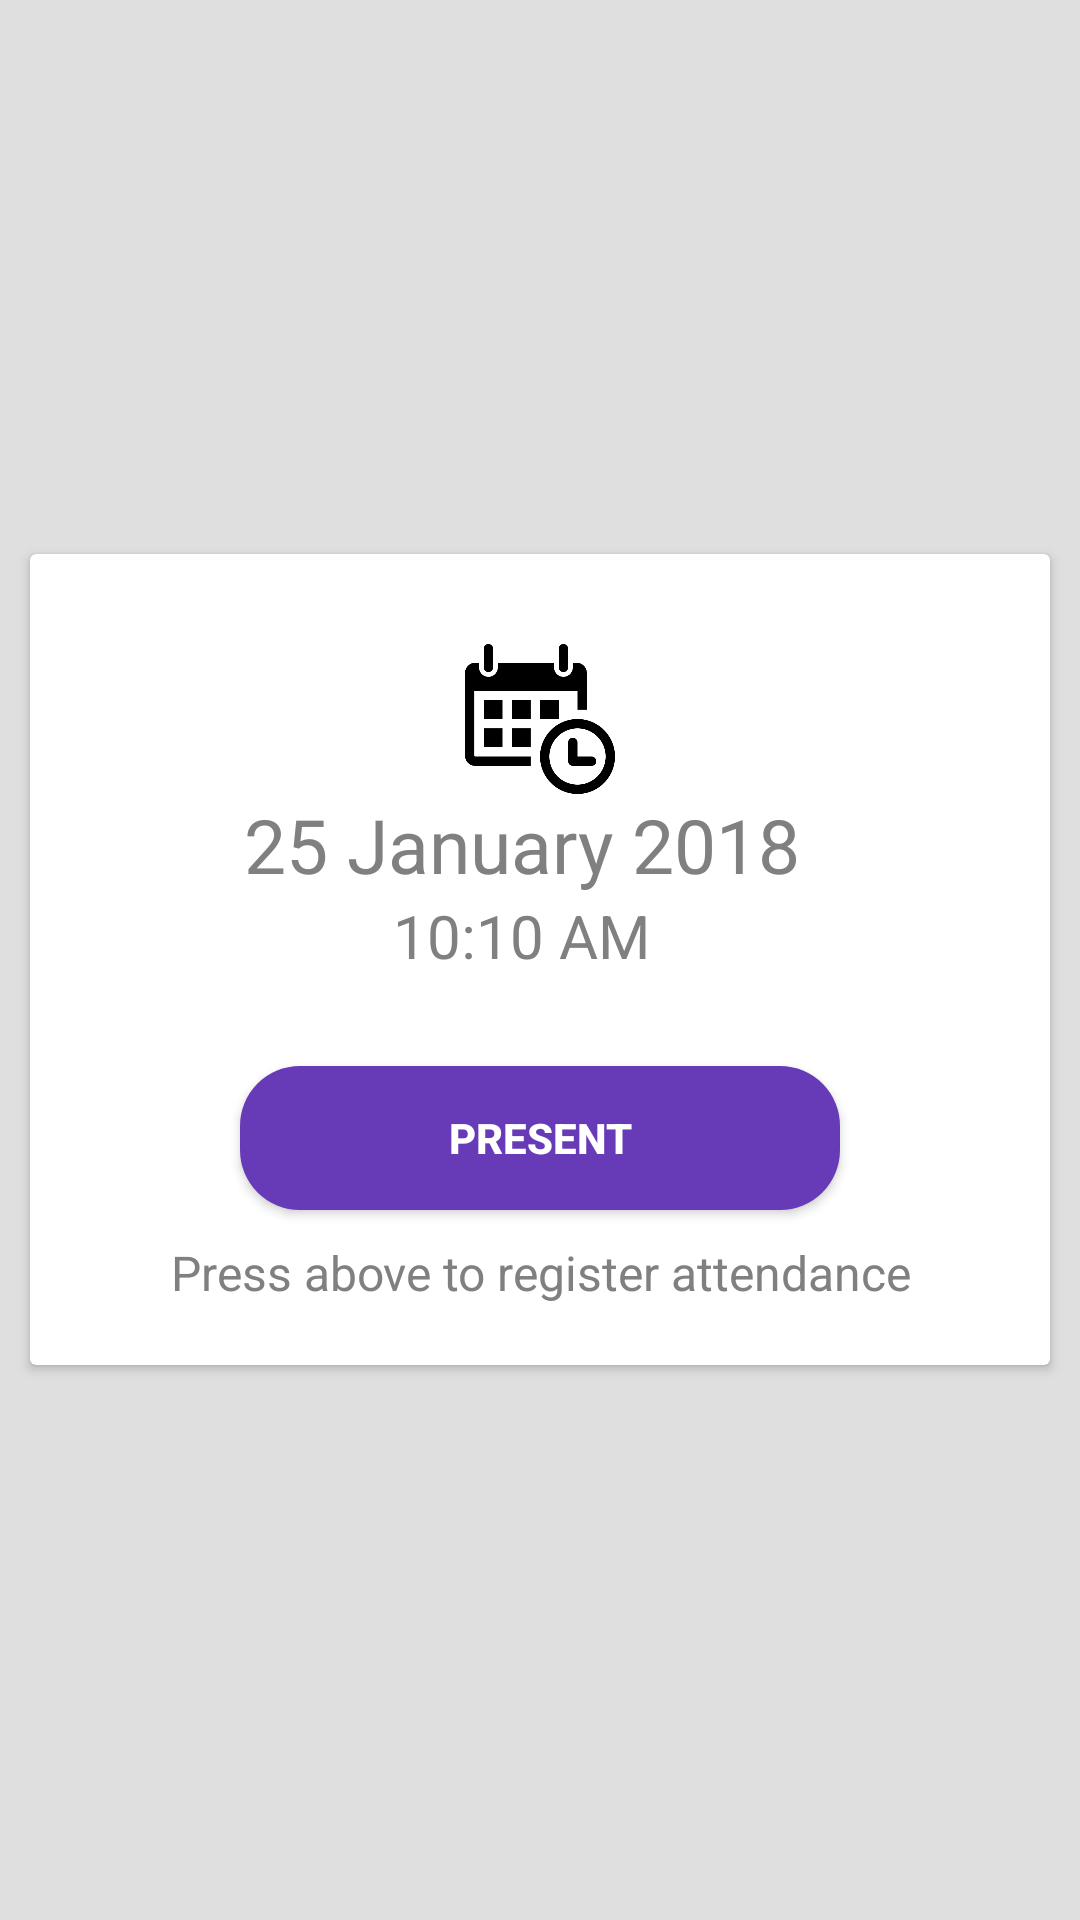

Write the Android layout XML for this screen, with the resource values it uses.
<!-- AndroidManifest.xml: application theme AppTheme -->
<!-- res/layout/fragment_attendance.xml -->
<?xml version="1.0" encoding="utf-8"?>

<LinearLayout xmlns:android="http://schemas.android.com/apk/res/android"
    xmlns:tools="http://schemas.android.com/tools"
    android:layout_width="match_parent"
    android:layout_height="match_parent"
    xmlns:app="http://schemas.android.com/apk/res-auto"
    android:orientation="vertical"
    tools:context=".fragment.Fragment_Attendance"
    android:background="@color/color_background"
    android:gravity="center">

    <androidx.cardview.widget.CardView
        android:layout_width="match_parent"
        android:layout_height="wrap_content"
        app:cardCornerRadius="2dp"
        android:layout_margin="@dimen/dimen_horizontal"
        >

        <LinearLayout
            android:layout_width="match_parent"
            android:layout_height="match_parent"
            android:orientation="vertical"
            android:gravity="center"
            >


            <LinearLayout
                android:id="@+id/layout_present"
                android:layout_width="match_parent"
                android:layout_height="wrap_content"
                android:orientation="vertical"
                android:layout_margin="@dimen/dimen_horizontal"
                android:visibility="visible"
                >

                <LinearLayout
                    android:layout_width="match_parent"
                    android:layout_height="wrap_content"
                    android:layout_margin="@dimen/dimen_horizontal"
                    android:orientation="vertical"
                    >

              

                    <ImageView
                        android:layout_width="50dp"
                        android:layout_height="50dp"
                        android:layout_gravity="center"
                        android:src="@drawable/ic_calender"
                        android:layout_marginTop="@dimen/dimen_horizontal"/>

                    <LinearLayout
                        android:layout_width="match_parent"
                        android:layout_height="wrap_content"
                        android:gravity="center"
                        android:orientation="vertical">


                        <TextView
                            android:id="@+id/text_date"
                            android:layout_width="wrap_content"
                            android:layout_height="wrap_content"
                            android:layout_marginRight="@dimen/dimen_6"
                            android:text="25 January 2018"
                            android:textColor="@color/color_secondary_text_color"
                            android:textSize="25sp" />

                        <TextView
                            android:id="@+id/text_time"
                            android:layout_width="wrap_content"
                            android:layout_height="wrap_content"
                            android:layout_marginRight="@dimen/dimen_6"
                            android:text="10:10 AM"
                            android:textColor="@color/color_secondary_text_color"
                            android:textSize="20sp" />

                    </LinearLayout>
                </LinearLayout>

                <Button
                    android:id="@+id/button_present"
                    android:layout_width="200dp"
                    android:layout_height="wrap_content"
                    android:background="@drawable/bg_button"
                    android:text="Present"
                    android:textColor="@android:color/white"
                    android:textStyle="bold"
                    android:layout_marginTop="20dp"
                    android:layout_gravity="center"
                    />

                <TextView
                    android:layout_width="match_parent"
                    android:layout_height="wrap_content"
                    android:layout_marginTop="@dimen/dimen_horizontal"
                    android:gravity="center"
                    android:text="Press above to register attendance"
                    android:textColor="@color/color_secondary_text_color"
                    android:textSize="16sp"
                    android:layout_marginBottom="@dimen/dimen_horizontal"/>

            </LinearLayout>

            <LinearLayout
                android:id="@+id/layout_attendance_status"
                android:layout_width="match_parent"
                android:layout_height="wrap_content"
                android:orientation="vertical"
                android:layout_margin="@dimen/dimen_horizontal"
                android:visibility="gone"
                >


                <ImageView
                    android:layout_width="100dp"
                    android:layout_height="100dp"
                    android:src="@drawable/ic_fingerprint_black_512dp"
                    android:layout_gravity="center"
                    android:layout_marginTop="@dimen/dimen_horizontal"/>

                <LinearLayout
                    android:layout_width="match_parent"
                    android:layout_height="wrap_content"
                    android:orientation="vertical"
                    android:layout_marginTop="@dimen/dimen_horizontal"
                    >

                    <TextView
                        android:id="@+id/text_attendance_status"
                        android:layout_width="wrap_content"
                        android:layout_height="wrap_content"
                        android:text="Present"
                        android:textStyle="bold"
                        android:textColor="@color/colorTextPrimary"
                        android:textSize="30sp"
                        android:gravity="center"
                        android:ellipsize="end"
                        android:maxLines="1"
                        android:layout_gravity="center"
                        android:paddingLeft="@dimen/dimen_horizontal"
                        android:paddingRight="@dimen/dimen_horizontal"
                        android:paddingTop="@dimen/dimen_4"
                        android:paddingBottom="@dimen/dimen_4"/>

                    <TextView
                        android:layout_width="match_parent"
                        android:layout_height="wrap_content"
                        android:text="Attendance Status"
                        android:textColor="@color/color_secondary_text_color"
                        android:textSize="20sp"
                        android:gravity="center"/>

                </LinearLayout>


                <View
                    android:layout_width="match_parent"
                    android:layout_height="2dp"
                    android:background="@color/color_divider"
                    android:layout_marginTop="@dimen/dimen_horizontal"
                    android:layout_marginBottom="@dimen/dimen_horizontal"
                    android:layout_marginLeft="@dimen/dimen_horizontal"
                    android:layout_marginRight="@dimen/dimen_horizontal"/>

                <LinearLayout
                    android:layout_width="match_parent"
                    android:layout_height="wrap_content"
                    android:orientation="vertical"
                    >

                    <TextView
                        android:id="@+id/text_attendance_remarks"
                        android:layout_width="match_parent"
                        android:layout_height="wrap_content"
                        android:text="-"
                        android:textColor="@color/colorTextPrimary"
                        android:textSize="18sp"
                        android:gravity="center"
                        android:ellipsize="end"
                        android:maxLines="1"
                        />
                    <TextView
                        android:layout_width="match_parent"
                        android:layout_height="wrap_content"
                        android:text="Remarks"
                        android:textColor="@color/color_secondary_text_color"
                        android:textSize="18sp"
                        android:gravity="center"
                        android:layout_marginTop="@dimen/dimen_horizontal"/>


                </LinearLayout>


                <LinearLayout
                    android:layout_width="match_parent"
                    android:layout_height="wrap_content"
                    android:layout_marginTop="30dp"
                    android:layout_marginBottom="@dimen/dimen_horizontal"
                    android:gravity="center"
                    android:background="@android:color/holo_green_dark"
                    android:layout_marginLeft="@dimen/dimen_horizontal"
                    android:layout_marginRight="@dimen/dimen_horizontal">

                    <TextView
                        android:layout_width="wrap_content"
                        android:layout_height="wrap_content"
                        android:gravity="center"
                        android:text="Attendance Registered"
                        android:textColor="@android:color/white"
                        android:textSize="20sp"
                        android:padding="@dimen/dimen_horizontal"
                        android:layout_gravity="center"
                        />

                </LinearLayout>


            </LinearLayout>


        </LinearLayout>

    </androidx.cardview.widget.CardView>



</LinearLayout>
<!-- resources referenced by this layout -->
<resources>
  <color name="colorTextPrimary">#000000</color>
  <color name="color_background">#dfdfdf</color>
  <color name="color_divider">#BDBDBD</color>
  <color name="color_secondary_text_color">#808080</color>
  <dimen name="dimen_4">4dp</dimen>
  <dimen name="dimen_6">6dp</dimen>
  <dimen name="dimen_horizontal">10dp</dimen>
  <!-- drawable bg_button (drawable-mdpi) -->
  <?xml version="1.0" encoding="utf-8"?>
  
  <shape xmlns:android="http://schemas.android.com/apk/res/android">
  
      <gradient
          android:endColor="@color/colorPrimary"
          android:startColor="@color/colorPrimary" />
  
      <corners android:radius="20dp" />
  
  </shape>
  <!-- drawable ic_calender: png bitmap (drawable-mdpi, 8705 bytes) -->
  <!-- drawable ic_fingerprint_black_512dp: vector/xml drawable (drawable-mdpi, 2359 chars, omitted) -->
  <style name="AppTheme" parent="Theme.AppCompat.Light.NoActionBar">
          
          <item name="colorPrimary">@color/colorPrimary</item>
          <item name="colorPrimaryDark">@color/colorPrimaryDark</item>
          <item name="colorAccent">@color/colorAccent</item>
      </style>
  
  
      // theme for navigation drawer
  <color name="colorPrimary">#673AB7</color>
  <color name="colorPrimaryDark">#512DA8</color>
  <color name="colorAccent">#E040FB</color>
</resources>
